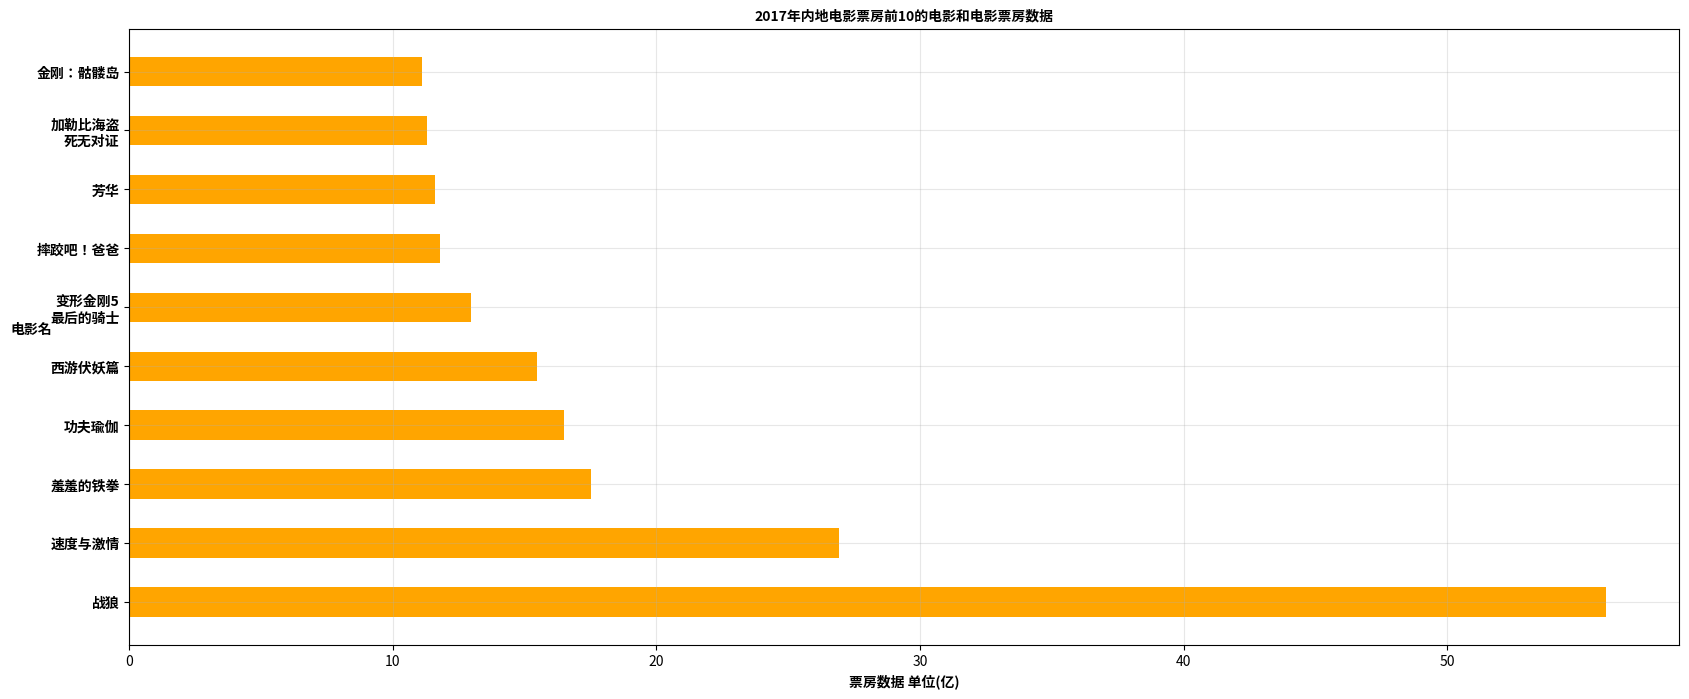

The matplotlib source for this figure:
"""
    例:2017年内地电影票房前10的电影和电影票房数据
"""
# 导入
from matplotlib import pyplot as plt
from matplotlib import font_manager

# 设置中文
my_font = font_manager.FontProperties(fname="/usr/share/fonts/opentype/noto/NotoSansCJK-Bold.ttc")

# 输入数据,x-电影名,y-票房数据
x = ["战狼", "速度与激情", "羞羞的铁拳", "功夫瑜伽", "西游伏妖篇",
     "变形金刚5\n最后的骑士", "摔跤吧！爸爸", "芳华", "加勒比海盗\n死无对证", "金刚：骷髅岛"]
y = [56.01, 26.94, 17.53, 16.49, 15.45, 12.96, 11.8, 11.61, 11.28, 11.12]

# 设置图形大小
plt.figure(figsize=(20, 8), dpi=80)

# 添加描述信息
plt.ylabel("电影名", fontproperties=my_font, rotation=0)
plt.xlabel("票房数据 单位(亿)", fontproperties=my_font)
plt.title("2017年内地电影票房前10的电影和电影票房数据", fontproperties=my_font)

# 用barh方法绘制横形条形图
plt.barh(range(len(x)), y, height=0.5, color="orange")

# 调整x轴间距,显示中文
plt.yticks(range(len(x)), x, fontproperties=my_font)

# 添加网格
plt.grid(alpha=0.3)

# 显示
plt.show()
